Dataset: dataset (GitHub, arifnurrhmnn/Dataset-Motif-Batik). Classes: kawung, megamendung, parang, sidomukti, truntum.

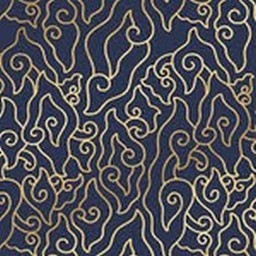
Label: megamendung

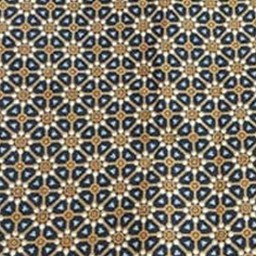
Label: truntum

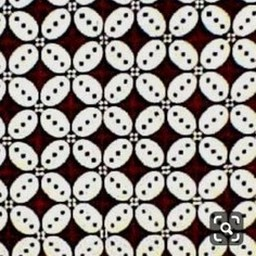
Label: kawung

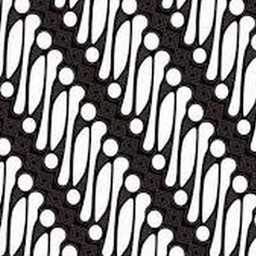
Label: parang

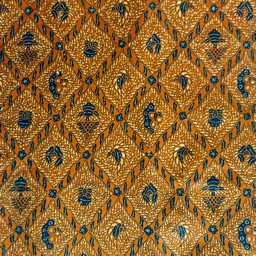
Label: sidomukti

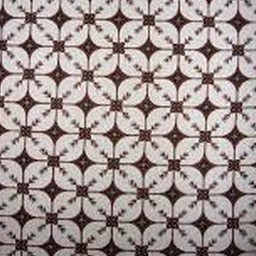
Label: kawung
